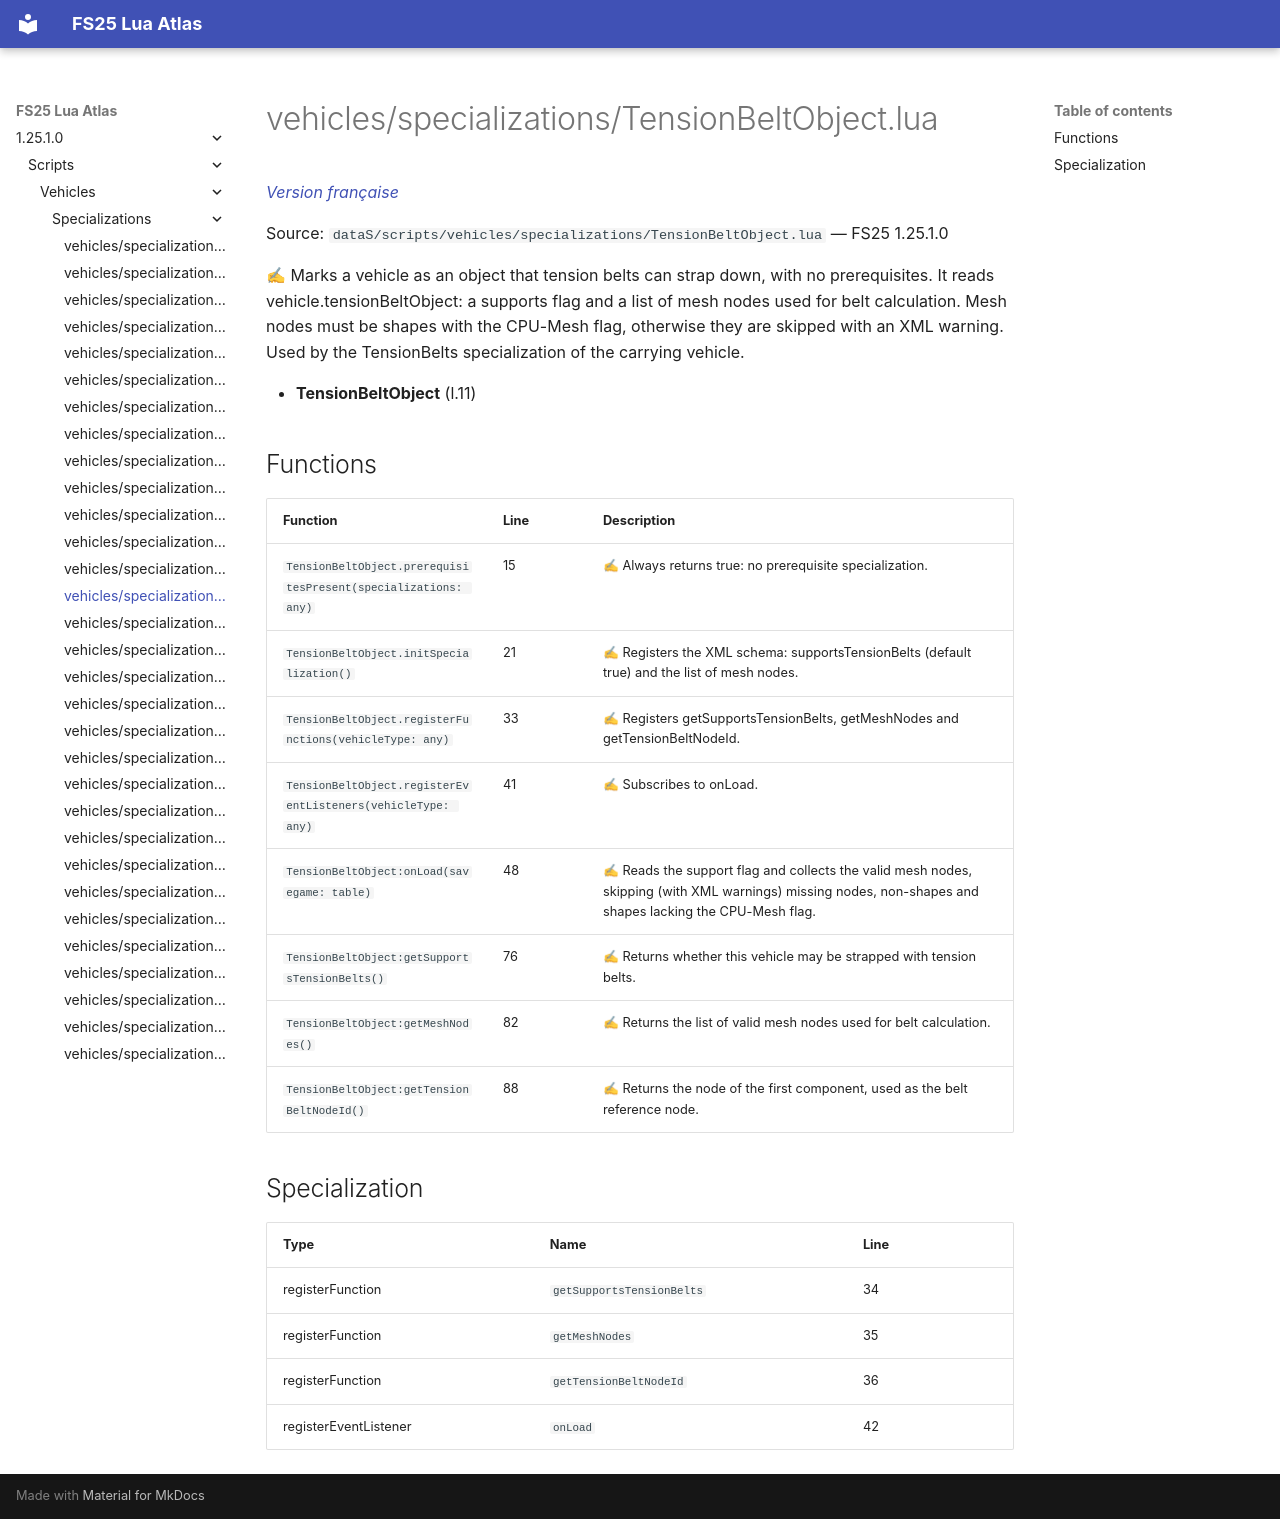

repository: Tim0219800/fs25-lua-atlas · page: 1.25.1.0/scripts/vehicles/specializations/TensionBeltObject.html · generator: mkdocs

# vehicles/specializations/TensionBeltObject.lua

*[Version française](../../../fr/scripts/vehicles/specializations/TensionBeltObject.md)*

Source: `dataS/scripts/vehicles/specializations/TensionBeltObject.lua` — FS25 1.25.1.0

✍ Marks a vehicle as an object that tension belts can strap down, with no prerequisites. It reads vehicle.tensionBeltObject: a supports flag and a list of mesh nodes used for belt calculation. Mesh nodes must be shapes with the CPU-Mesh flag, otherwise they are skipped with an XML warning. Used by the TensionBelts specialization of the carrying vehicle.

- **TensionBeltObject** (l.11)

## Functions

| Function | Line | Description |
|---|---|---|
| `TensionBeltObject.prerequisitesPresent(specializations: any)` | 15 | ✍ Always returns true: no prerequisite specialization. |
| `TensionBeltObject.initSpecialization()` | 21 | ✍ Registers the XML schema: supportsTensionBelts (default true) and the list of mesh nodes. |
| `TensionBeltObject.registerFunctions(vehicleType: any)` | 33 | ✍ Registers getSupportsTensionBelts, getMeshNodes and getTensionBeltNodeId. |
| `TensionBeltObject.registerEventListeners(vehicleType: any)` | 41 | ✍ Subscribes to onLoad. |
| `TensionBeltObject:onLoad(savegame: table)` | 48 | ✍ Reads the support flag and collects the valid mesh nodes, skipping (with XML warnings) missing nodes, non-shapes and shapes lacking the CPU-Mesh flag. |
| `TensionBeltObject:getSupportsTensionBelts()` | 76 | ✍ Returns whether this vehicle may be strapped with tension belts. |
| `TensionBeltObject:getMeshNodes()` | 82 | ✍ Returns the list of valid mesh nodes used for belt calculation. |
| `TensionBeltObject:getTensionBeltNodeId()` | 88 | ✍ Returns the node of the first component, used as the belt reference node. |

## Specialization

| Type | Name | Line |
|---|---|---|
| registerFunction | `getSupportsTensionBelts` | 34 |
| registerFunction | `getMeshNodes` | 35 |
| registerFunction | `getTensionBeltNodeId` | 36 |
| registerEventListener | `onLoad` | 42 |
